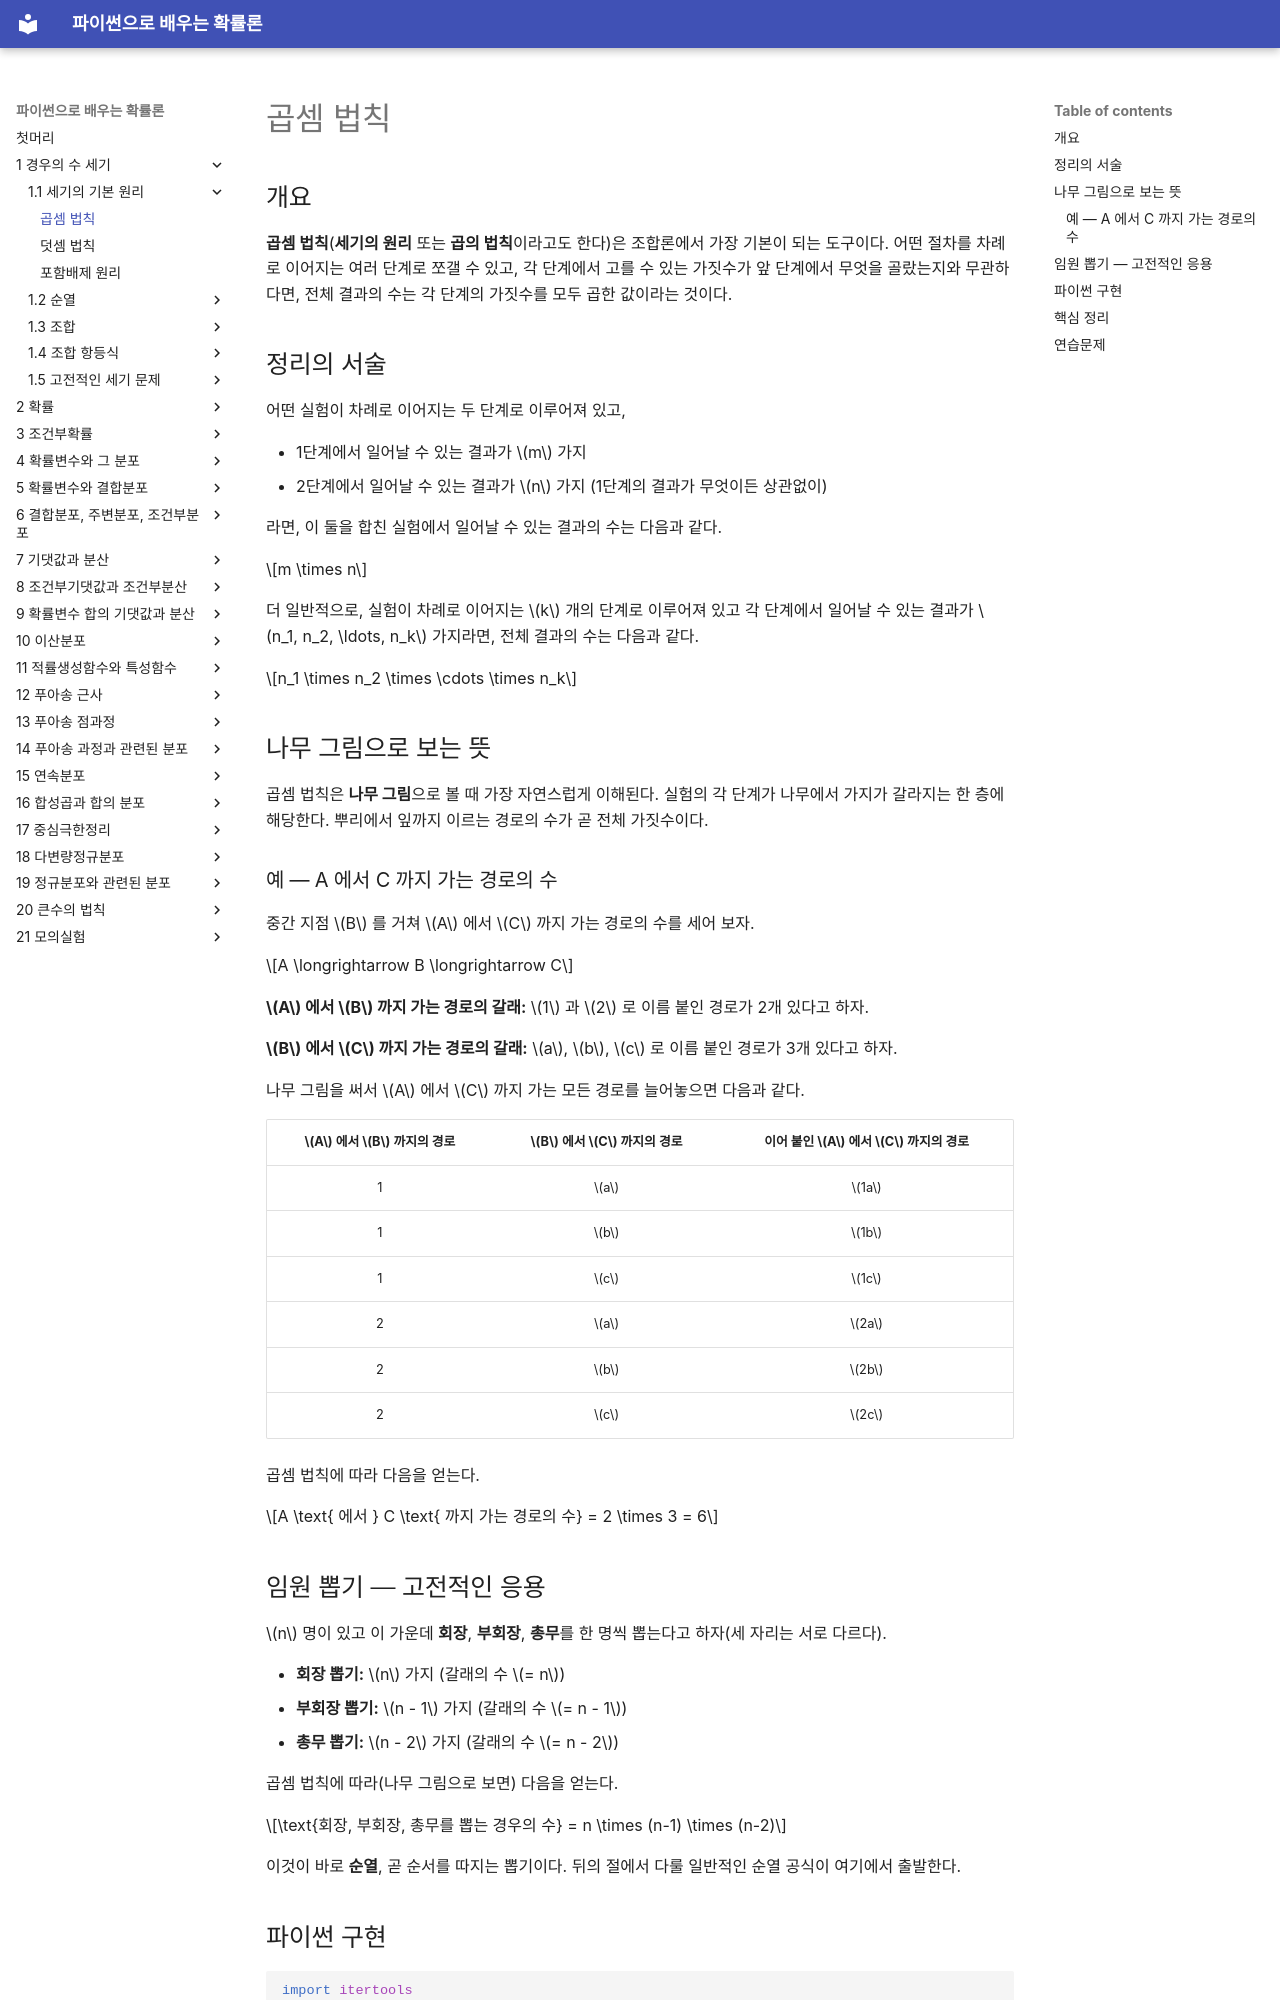

repository: SungchulLee/undergraduate_probability_book_writing · page: ch01/basic/multiplication_rule/index.html · generator: mkdocs

# 곱셈 법칙

## 개요

**곱셈 법칙**(**세기의 원리** 또는 **곱의 법칙**이라고도 한다)은 조합론에서 가장 기본이 되는 도구이다. 어떤 절차를 차례로 이어지는 여러 단계로 쪼갤 수 있고, 각 단계에서 고를 수 있는 가짓수가 앞 단계에서 무엇을 골랐는지와 무관하다면, 전체 결과의 수는 각 단계의 가짓수를 모두 곱한 값이라는 것이다.

## 정리의 서술

어떤 실험이 차례로 이어지는 두 단계로 이루어져 있고,

- 1단계에서 일어날 수 있는 결과가 $m$ 가지
- 2단계에서 일어날 수 있는 결과가 $n$ 가지 (1단계의 결과가 무엇이든 상관없이)

라면, 이 둘을 합친 실험에서 일어날 수 있는 결과의 수는 다음과 같다.

$$m \times n$$

더 일반적으로, 실험이 차례로 이어지는 $k$ 개의 단계로 이루어져 있고 각 단계에서 일어날 수 있는 결과가 $n_1, n_2, \ldots, n_k$ 가지라면, 전체 결과의 수는 다음과 같다.

$$n_1 \times n_2 \times \cdots \times n_k$$

## 나무 그림으로 보는 뜻

곱셈 법칙은 **나무 그림**으로 볼 때 가장 자연스럽게 이해된다. 실험의 각 단계가 나무에서 가지가 갈라지는 한 층에 해당한다. 뿌리에서 잎까지 이르는 경로의 수가 곧 전체 가짓수이다.

### 예 — A 에서 C 까지 가는 경로의 수

중간 지점 $B$ 를 거쳐 $A$ 에서 $C$ 까지 가는 경로의 수를 세어 보자.

$$A \longrightarrow B \longrightarrow C$$

**$A$ 에서 $B$ 까지 가는 경로의 갈래:** $1$ 과 $2$ 로 이름 붙인 경로가 2개 있다고 하자.

**$B$ 에서 $C$ 까지 가는 경로의 갈래:** $a$, $b$, $c$ 로 이름 붙인 경로가 3개 있다고 하자.

나무 그림을 써서 $A$ 에서 $C$ 까지 가는 모든 경로를 늘어놓으면 다음과 같다.

| $A$ 에서 $B$ 까지의 경로 | $B$ 에서 $C$ 까지의 경로 | 이어 붙인 $A$ 에서 $C$ 까지의 경로 |
|:---:|:---:|:---:|
| 1 | $a$ | $1a$ |
| 1 | $b$ | $1b$ |
| 1 | $c$ | $1c$ |
| 2 | $a$ | $2a$ |
| 2 | $b$ | $2b$ |
| 2 | $c$ | $2c$ |

곱셈 법칙에 따라 다음을 얻는다.

$$A \text{ 에서 } C \text{ 까지 가는 경로의 수} = 2 \times 3 = 6$$

## 임원 뽑기 — 고전적인 응용

$n$ 명이 있고 이 가운데 **회장**, **부회장**, **총무**를 한 명씩 뽑는다고 하자(세 자리는 서로 다르다).

- **회장 뽑기:** $n$ 가지 (갈래의 수 $= n$)
- **부회장 뽑기:** $n - 1$ 가지 (갈래의 수 $= n - 1$)
- **총무 뽑기:** $n - 2$ 가지 (갈래의 수 $= n - 2$)

곱셈 법칙에 따라(나무 그림으로 보면) 다음을 얻는다.

$$\text{회장, 부회장, 총무를 뽑는 경우의 수} = n \times (n-1) \times (n-2)$$

이것이 바로 **순열**, 곧 순서를 따지는 뽑기이다. 뒤의 절에서 다룰 일반적인 순열 공식이 여기에서 출발한다.
